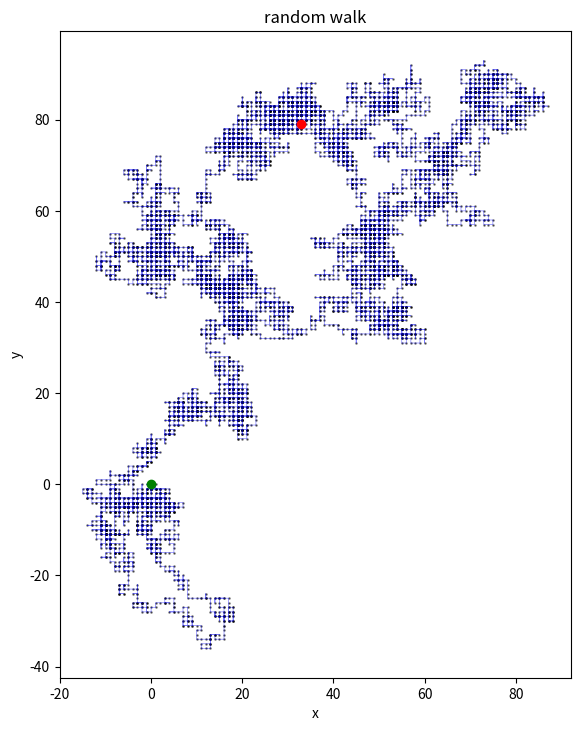

Reproduce this figure in Python.
import numpy as np
import pylab
import random
import matplotlib.pyplot as plt
import pandas as pd
import seaborn as sns
from scipy import stats
from scipy.stats import norm
rng = np.random.default_rng()
random.seed()

# single walk code 
# keeps track of each position

# parameters for walk
n = 10000 #number of steps
origin = np.zeros((1,2))
choices = [[1,0],[0,1],[-1,0],[0,-1]] #step directions that can be taken
prob = [1/4,1/4,1/4,1/4] #probability of corresponding step direction

# simulate walk in 2D
steps = rng.choice(choices, size=n, p=prob) #array of each step
path = np.concatenate([origin, steps]).cumsum(0) #cumulative summation of steps
start = path[0:1]
end = path[-1:]

# plot the path
fig = plt.figure(figsize=(7,7),dpi=300)
ax = fig.add_subplot()
ax.scatter(path[:,0], path[:,1],c='black',alpha=0.5,s=0.7);
ax.plot(path[:,0], path[:,1],c='blue',alpha=0.5,lw=0.5);
ax.plot(start[:,0], start[:,1],c='green',marker='o')
ax.plot(end[:,0], end[:,1],c='red',marker='o')
plt.gca().set_aspect('equal')
plt.tight_layout()
plt.title('random walk')
plt.xlabel('x')
plt.ylabel('y')
